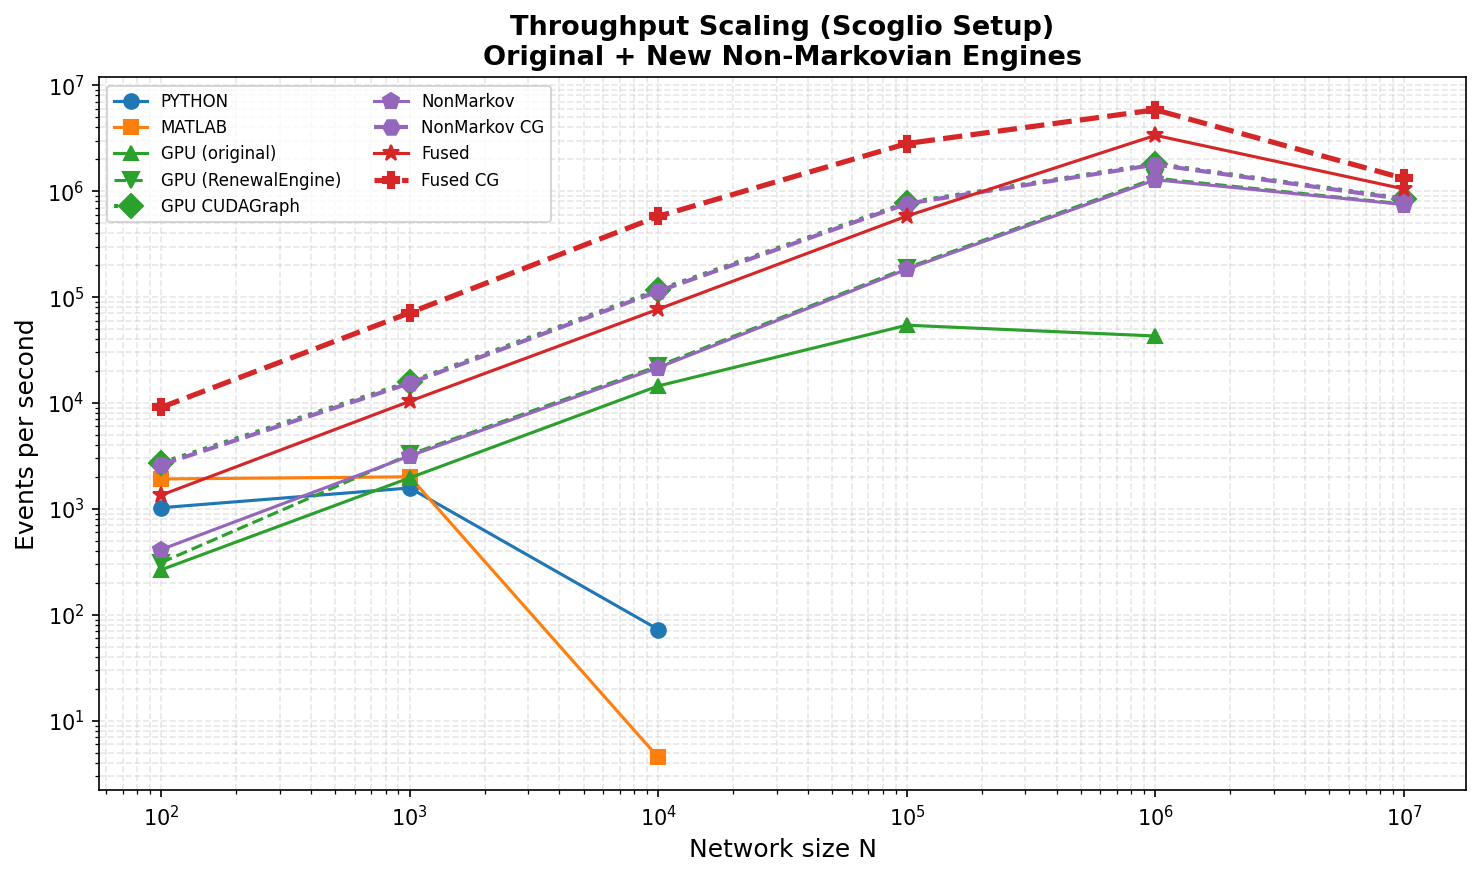

Data behind this chart, as committed beside it:
engine, N, events_per_sec
PYTHON, 100, 1027
PYTHON, 1000, 1577
PYTHON, 10000, 72.7
MATLAB, 100, 1917
MATLAB, 1000, 2010
MATLAB, 10000, 4.5
GPU (original), 100, 266.4
GPU (original), 1000, 1966
GPU (original), 10000, 14490
GPU (original), 100000, 54239
GPU (original), 1000000, 42893
GPU (RenewalEngine), 100, 311.4
GPU (RenewalEngine), 1000, 3267
GPU (RenewalEngine), 10000, 22350
GPU (RenewalEngine), 100000, 188590
GPU (RenewalEngine), 1000000, 1322930
GPU (RenewalEngine), 10000000, 755930
GPU CUDAGraph, 100, 2717
GPU CUDAGraph, 1000, 15796
GPU CUDAGraph, 10000, 116776
GPU CUDAGraph, 100000, 777104
GPU CUDAGraph, 1000000, 1811158
GPU CUDAGraph, 10000000, 849311
NonMarkov, 100, 413.6
NonMarkov, 1000, 3166
NonMarkov, 10000, 21586
NonMarkov, 100000, 183359
NonMarkov, 1000000, 1281194
NonMarkov, 10000000, 746833
NonMarkov CG, 100, 2614
NonMarkov CG, 1000, 15370
NonMarkov CG, 10000, 113473
NonMarkov CG, 100000, 761117
NonMarkov CG, 1000000, 1779382
NonMarkov CG, 10000000, 838709
Fused, 100, 1350
Fused, 1000, 10389
Fused, 10000, 76898
Fused, 100000, 582329
Fused, 1000000, 3365001
Fused, 10000000, 1048402
Fused CG, 100, 9092
Fused CG, 1000, 71096
Fused CG, 10000, 578860
Fused CG, 100000, 2813841
Fused CG, 1000000, 5860999
Fused CG, 10000000, 1316515
